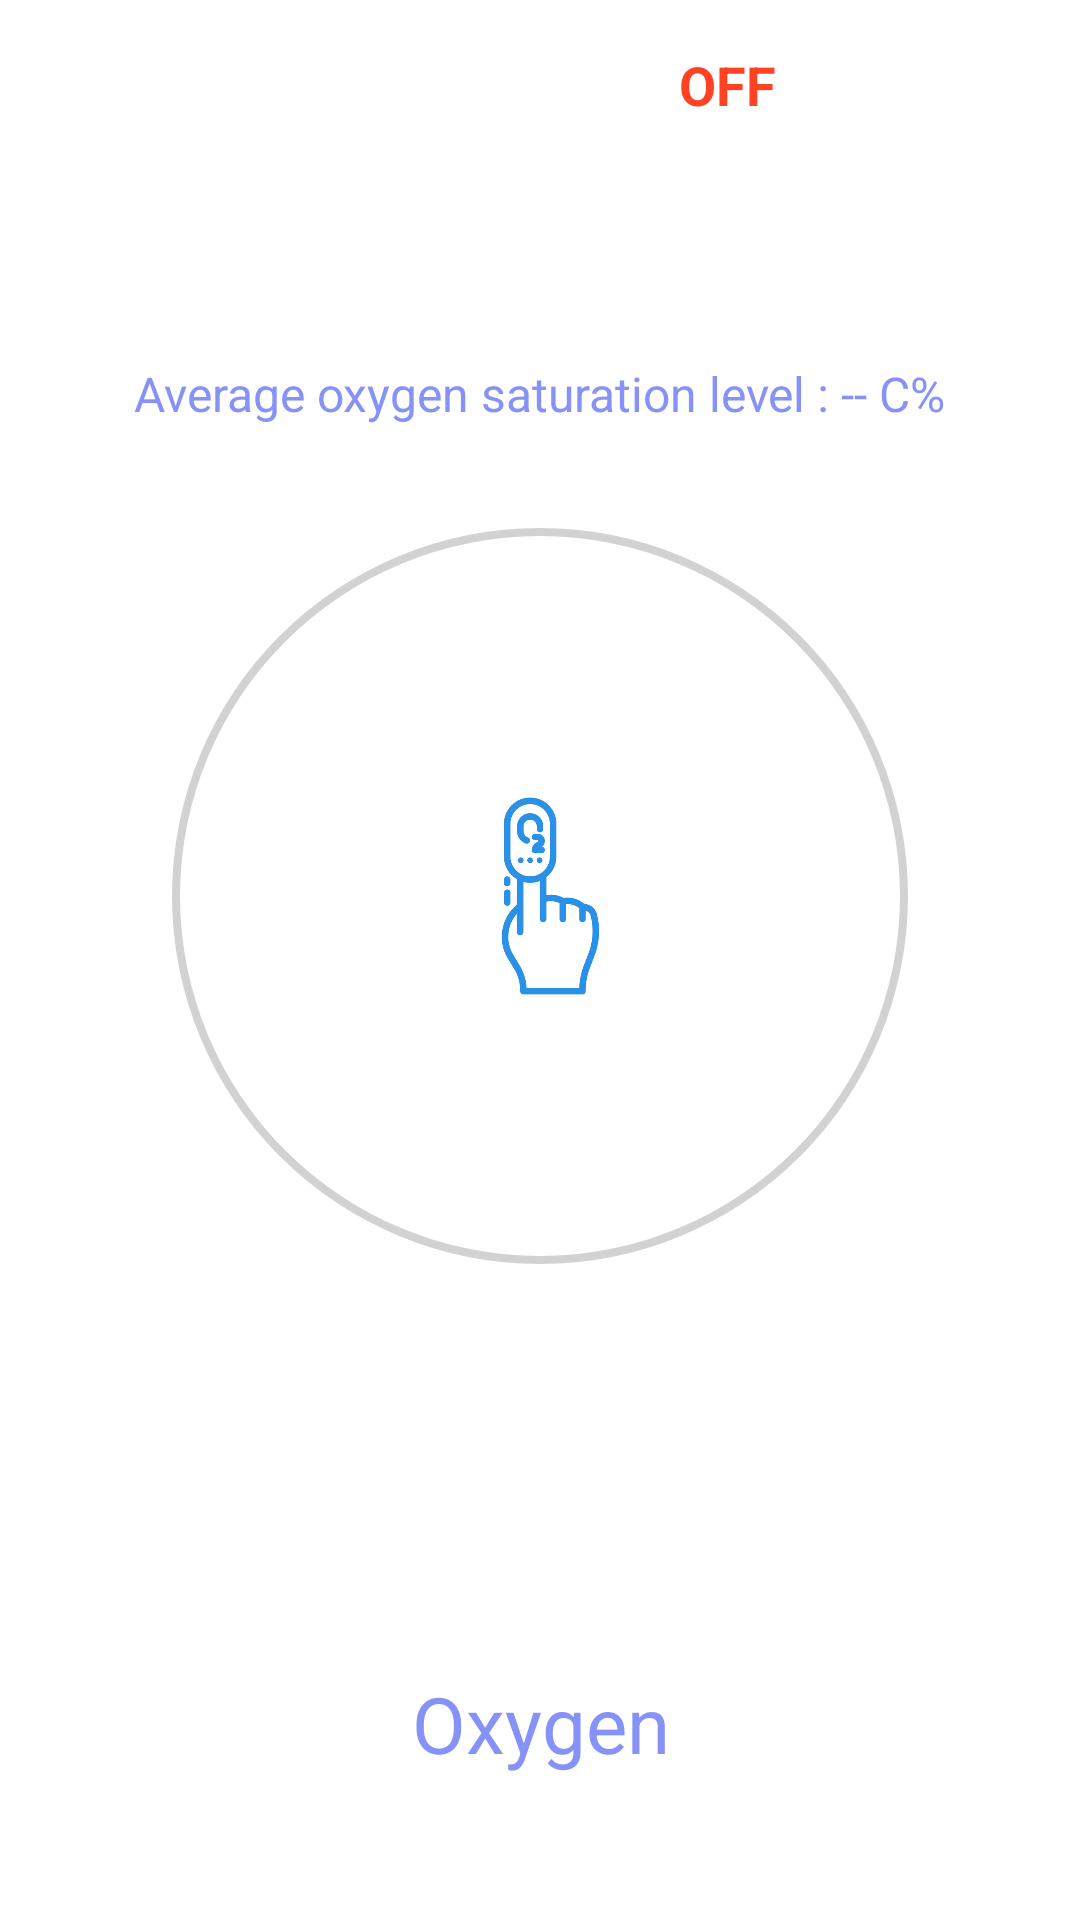

Produce the Android XML layout that renders to this screen, including the resource entries it uses.
<!-- AndroidManifest.xml: application theme Theme.Divers -->
<!-- res/layout/oximeter.xml -->
<?xml version="1.0" encoding="utf-8"?>
<androidx.constraintlayout.widget.ConstraintLayout xmlns:android="http://schemas.android.com/apk/res/android"
    xmlns:tools="http://schemas.android.com/tools"
    android:layout_width="match_parent"
    android:layout_height="match_parent"
    xmlns:app="http://schemas.android.com/apk/res-auto"
    tools:context=".fragment.Oximeter">





    <androidx.constraintlayout.widget.Guideline
        android:id="@+id/switch_button_guide"
        android:layout_width="wrap_content"
        android:layout_height="wrap_content"
        android:orientation="horizontal"
        app:layout_constraintGuide_percent="0.16"/>


    <LinearLayout
        android:id="@+id/switchLayout"
        android:layout_width="match_parent"
        android:layout_height="wrap_content"
        android:gravity="center"
        android:weightSum="2"
        android:animateLayoutChanges="true"
        app:layout_constraintStart_toStartOf="parent"
        app:layout_constraintEnd_toEndOf="parent"
        app:layout_constraintTop_toTopOf="parent"
        android:layout_marginTop="16dp"
        android:orientation="horizontal">

        <com.google.android.material.switchmaterial.SwitchMaterial
            android:id="@+id/switch1"
            android:layout_width="wrap_content"
            android:layout_height="wrap_content"
            android:switchMinWidth="50dp"
            style="@style/AppSwitchStyle"
            android:theme="@style/Theme.AppCompat"
            android:gravity="center"
            android:thumb="@drawable/thumb"
            app:track="@drawable/track" />


        <View
            android:layout_width="1dp"
            android:layout_height="1dp"
            android:layout_weight="1" />


        <TextView
            android:id="@+id/isActivatedText"
            android:layout_width="wrap_content"
            android:layout_height="wrap_content"
            android:gravity="center"
            android:textSize="18dp"
            android:textStyle="bold"
            android:textColor="@color/red"
            android:layout_marginEnd="26dp"
            android:text="OFF"/>

    </LinearLayout>


    <RelativeLayout
        android:id="@+id/linearLayout"
        android:layout_width="match_parent"
        android:layout_height="wrap_content"
        android:orientation="vertical"
        app:layout_constraintStart_toStartOf="parent"
        app:layout_constraintEnd_toEndOf="parent"
        app:layout_constraintTop_toBottomOf="@id/switch_button_guide"
        >



        <TextView
            android:id="@+id/oximeter_value"
            android:layout_width="wrap_content"
            android:layout_height="wrap_content"
            android:layout_marginStart="24dp"
            android:layout_marginTop="18dp"
            android:layout_alignParentTop="true"
            android:layout_centerHorizontal="true"
            android:layout_marginBottom="6dp"
            android:fontFamily="sans-serif"
            android:text="Average oxygen saturation level : -- C%"
            android:textColor="@color/lavender"
            android:textSize="16sp" />


    </RelativeLayout>



    <ProgressBar
        android:id="@+id/oxymeterProgressBar"
        style="?android:attr/progressBarStyleHorizontal"
        android:layout_width="300dp"
        android:layout_height="300dp"
        android:background="@drawable/ic_circular"
        android:indeterminate="false"
        android:max="100"
        android:layout_margin="25dp"
        android:progressDrawable="@drawable/ic_circular_progress_bar_oxygen"
        app:layout_constraintBottom_toTopOf="@+id/linearLayout2"
        app:layout_constraintEnd_toEndOf="parent"
        app:layout_constraintStart_toStartOf="parent"
        app:layout_constraintTop_toBottomOf="@+id/switchLayout" />

    <LinearLayout
        android:layout_width="wrap_content"
        android:layout_height="wrap_content"
        android:orientation="horizontal"
        app:layout_constraintBottom_toBottomOf="@+id/oxymeterProgressBar"
        app:layout_constraintBottom_toTopOf="@+id/linearLayout2"
        app:layout_constraintEnd_toEndOf="parent"
        app:layout_constraintStart_toStartOf="parent"
        app:layout_constraintTop_toBottomOf="@+id/switchLayout"
        tools:ignore="UseCompoundDrawables">

        <ImageView
            android:layout_width="70dp"
            android:layout_height="70dp"
            android:contentDescription="all"
            app:srcCompat="@drawable/oxymetre_item"
            tools:ignore="VectorDrawableCompat"
            app:tint="@color/oxygen_color" />
    </LinearLayout>

    <LinearLayout
        android:id="@+id/linearLayout2"
        android:layout_width="wrap_content"
        android:layout_height="wrap_content"
        android:layout_marginBottom="40dp"
        android:orientation="vertical"
        app:layout_constraintBottom_toBottomOf="parent"
        app:layout_constraintEnd_toEndOf="parent"
        app:layout_constraintStart_toStartOf="parent">

        <TextView
            android:id="@+id/humidityTextView"
            android:layout_width="match_parent"
            android:layout_height="wrap_content"
            android:layout_marginBottom="8dp"
            android:gravity="center"
            android:text="Oxygen"
            android:textSize="26sp"
            android:textColor="@color/lavender"
            />


    </LinearLayout>







</androidx.constraintlayout.widget.ConstraintLayout>
<!-- resources referenced by this layout -->
<resources>
  <color name="lavender">#8692f7</color>
  <color name="oxygen_color">#F21F8BE6</color>
  <color name="red">#DDFF2600</color>
  <!-- drawable ic_circular (drawable) -->
  <?xml version="1.0" encoding="utf-8"?>
  <shape
      xmlns:android="http://schemas.android.com/apk/res/android"
      android:shape="ring"
      android:innerRadiusRatio="2.5"
      android:thickness="2.8dp"
      android:useLevel="false">
  
      <solid android:color="@color/grey" />
  
  </shape>
  <!-- drawable ic_circular_progress_bar_oxygen (drawable) -->
  <?xml version="1.0" encoding="utf-8"?>
  <rotate xmlns:android="http://schemas.android.com/apk/res/android"
      android:fromDegrees="90"
      android:toDegrees="90">
      <shape
          android:innerRadiusRatio="2.5"
          android:shape="ring"
          android:thickness="3.8dp"
          android:useLevel="true">
  
          <gradient
              android:angle="270"
              android:endColor="#B21F8BE6"
              android:startColor="@color/oxygen_color"
              android:type="linear"
              android:useLevel="false" />
      </shape>
  </rotate>
  <!-- drawable oxymetre_item: png bitmap (drawable, 12285 bytes) -->
  <style name="AppSwitchStyle" parent="Widget.AppCompat.CompoundButton.Switch">
          <item name="android:thumb">@drawable/thumb</item>
          <item name="android:track">@drawable/track</item>
      </style>
  <style name="Theme.Divers" parent="Theme.MaterialComponents.DayNight.NoActionBar">
          
          <item name="colorPrimary">@color/purple_500</item>
          <item name="colorPrimaryVariant">@color/lavender</item>
          <item name="colorOnPrimary">@color/white</item>
          
          <item name="colorSecondary">@color/colorApp</item>
          <item name="colorSecondaryVariant">@color/teal_700</item>
          <item name="colorOnSecondary">@color/black</item>
          
          <item name="android:statusBarColor">?attr/colorPrimaryVariant</item>
          
      </style>
  <color name="grey">#d2d2d2</color>
  <color name="purple_500">#FF6200EE</color>
  <color name="white">#FFFFFFFF</color>
  <color name="colorApp">#1976D2</color>
  <color name="teal_700">#FF018786</color>
  <color name="black">#FF000000</color>
</resources>
